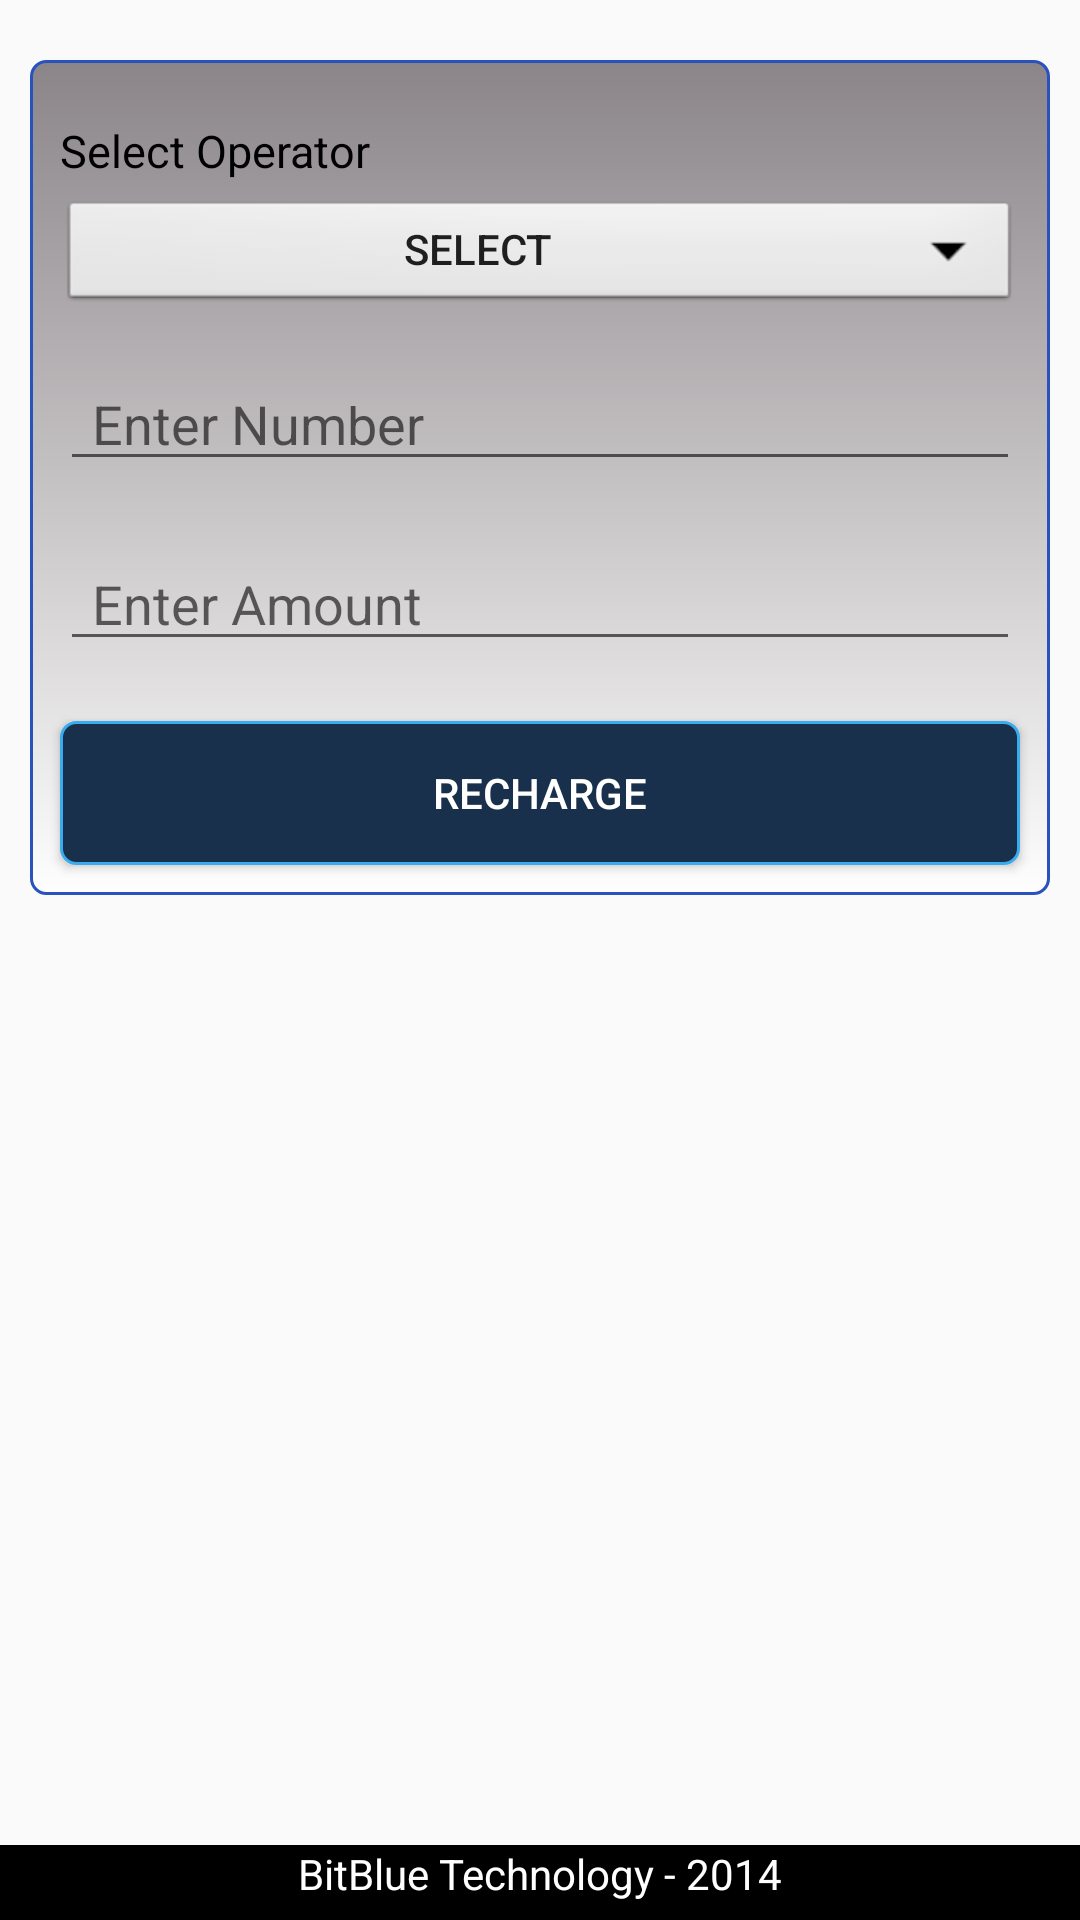

Write the Android layout XML for this screen, with the resource values it uses.
<!-- AndroidManifest.xml: application theme AppTheme -->
<!-- res/layout/activity_gas_bill.xml -->
<RelativeLayout xmlns:android="http://schemas.android.com/apk/res/android"
    android:layout_width="match_parent"
    android:layout_height="match_parent"
    android:background="@drawable/crebitbackground">

    <ScrollView
        android:layout_width="match_parent"
        android:layout_height="wrap_content">

        <LinearLayout
            android:layout_width="match_parent"
            android:layout_height="wrap_content"
            android:orientation="vertical">

            <LinearLayout
                android:id="@+id/ll_gas"
                android:layout_width="match_parent"
                android:layout_height="wrap_content"
                android:layout_marginBottom="10dp"
                android:layout_marginLeft="10dp"
                android:layout_marginRight="10dp"
                android:layout_marginTop="20dp"
                android:background="@drawable/rounded_layout"
                android:orientation="vertical">

                <TextView
                    android:id="@+id/tv_gas_operator"
                    android:layout_width="match_parent"
                    android:layout_height="wrap_content"
                    android:layout_marginBottom="5dp"
                    android:layout_marginLeft="10dp"
                    android:layout_marginTop="20dp"
                    android:text="@string/Operator"
                    android:textColor="@color/black"
                    android:textSize="15dp" />

                <Button
                    android:id="@+id/b_gas_operator"
                    android:layout_width="match_parent"
                    android:layout_height="40dp"
                    android:layout_marginBottom="15dp"
                    android:layout_marginLeft="10dp"
                    android:layout_marginRight="10dp"
                    android:background="@android:drawable/btn_dropdown"
                    android:text="Select"></Button>

                <LinearLayout
                    android:layout_width="match_parent"
                    android:layout_height="wrap_content"
                    android:orientation="horizontal">

                    <TextView
                        android:id="@+id/tv_gas_number"
                        android:layout_width="100dp"
                        android:layout_height="wrap_content"
                        android:layout_marginLeft="10dp"
                        android:text="Account No:"
                        android:gravity="center_horizontal"
                        android:textColor="@color/black"
                        android:textSize="17sp"
                        android:visibility="gone" />

                    <EditText
                        android:id="@+id/et_gas_number"
                        android:layout_width="match_parent"
                        android:layout_height="35dp"
                        android:layout_marginBottom="20dp"
                        android:layout_marginLeft="10dp"
                        android:layout_marginRight="10dp"
                        android:layout_marginTop="5dp"
                        android:hint="@string/Enter_Number"
                        android:imeOptions="actionNext"
                        android:inputType="phone"
                        android:singleLine="true" />
                </LinearLayout>

                <LinearLayout
                    android:layout_width="match_parent"
                    android:layout_height="wrap_content"
                    android:orientation="horizontal">

                    <TextView
                        android:id="@+id/tv_gas_amount"
                        android:layout_width="100dp"
                        android:layout_height="wrap_content"
                        android:layout_marginLeft="10dp"
                        android:gravity="center_horizontal"
                        android:text="@string/Amount"
                        android:textColor="@color/black"
                        android:textSize="17sp"
                        android:visibility="gone" />

                    <EditText
                        android:id="@+id/et_gas_amount"
                        android:layout_width="match_parent"
                        android:layout_height="35dp"
                        android:layout_marginBottom="20dp"
                        android:layout_marginLeft="10dp"
                        android:layout_marginRight="10dp"
                        android:layout_marginTop="5dp"
                        android:hint="@string/Enter_Amount"
                        android:imeOptions="actionDone"
                        android:inputType="phone"
                        android:singleLine="true" />
                </LinearLayout>

                <Button
                    android:id="@+id/b_gas_recharge"
                    android:layout_width="match_parent"
                    android:layout_height="wrap_content"
                    android:layout_marginLeft="10dp"
                    android:layout_marginRight="10dp"
                    android:layout_marginBottom="10dp"
                    android:background="@drawable/rounded_button"
                    android:text="@string/Recharge"
                    android:textColor="@color/white" />
            </LinearLayout>

            <LinearLayout
                android:layout_width="match_parent"
                android:layout_height="wrap_content"
                android:layout_below="@+id/ll_gas"
                android:layout_gravity="center_vertical"
                android:orientation="vertical">

            </LinearLayout>

            <LinearLayout
                android:layout_width="match_parent"
                android:layout_height="40dp" />
        </LinearLayout>
    </ScrollView>

    <LinearLayout
        android:layout_width="match_parent"
        android:layout_height="25dp"
        android:layout_alignParentBottom="true"
        android:layout_gravity="bottom"
        android:background="@color/black"
        android:gravity="center_horizontal">

        <TextView
            android:layout_width="wrap_content"
            android:layout_height="wrap_content"
            android:text="@string/bitBlue"
            android:textColor="@color/white" />
    </LinearLayout>
</RelativeLayout>
<!-- resources referenced by this layout -->
<resources>
  <color name="black">#000000</color>
  <color name="white">#FFFFFF</color>
  <!-- drawable rounded_button (drawable) -->
  <?xml version="1.0" encoding="utf-8"?>
  <selector xmlns:android="http://schemas.android.com/apk/res/android">
      <item android:state_pressed="true">
          <shape android:shape="rectangle">
              <corners android:radius="3dip" />
              <stroke android:width="1dip" android:color="@color/dark_blue" />
              <gradient android:angle="-90" android:startColor="@color/butterfly_blue" android:endColor="@color/butterfly_blue" />
          </shape>
      </item>
      <item android:state_focused="true">
          <shape android:shape="rectangle">
              <corners android:radius="3dip" />
              <stroke android:width="1dip" android:color="@color/butterfly_blue" />
              <solid android:color="@color/butterfly_blue" />
          </shape>
      </item>
      <item>
          <shape android:shape="rectangle">
              <corners android:radius="5dip" android:topLeftRadius="5dp" android:topRightRadius="5dp" android:bottomLeftRadius="5dp" android:bottomRightRadius="5dp" />
              <stroke android:width="1dip" android:color="@color/butterfly_blue" />
              <gradient android:angle="-90" android:startColor="@color/crebitbackground" android:endColor="@color/crebitbackground" />
          </shape>
      </item>
  </selector>
  <!-- drawable rounded_layout (drawable) -->
  <?xml version="1.0" encoding="utf-8"?>
  <selector xmlns:android="http://schemas.android.com/apk/res/android" >
      <item >
          <shape android:shape="rectangle"  >
              <corners android:radius="0dip" android:topLeftRadius="5dp" android:bottomRightRadius="5dp" android:topRightRadius="5dp" android:bottomLeftRadius="5dp" />
              <stroke android:width="1dip" android:color="@color/cerulean_blue" />
              <gradient android:angle="-90" android:startColor="@color/taupe_gray" android:endColor="@color/transparent_white_percent_80" />
  
          </shape>
      </item>
  </selector>
  <string name="Amount">Amount Rs.  </string>
  <string name="Enter_Amount">\tEnter Amount </string>
  <string name="Enter_Number">\tEnter Number </string>
  <string name="Operator">Select Operator</string>
  <string name="Recharge">Recharge</string>
  <string name="bitBlue">BitBlue Technology - 2014</string>
  <style name="AppTheme" parent="@style/Theme.AppCompat.Light.DarkActionBar">
  \    </style>
  <color name="dark_blue">#00008B</color>
  <color name="butterfly_blue">#38ACEC</color>
  <color name="crebitbackground">#18304b</color>
  <color name="cerulean_blue">#2A52BE</color>
  <color name="taupe_gray">#8B8589</color>
  <color name="transparent_white_percent_80">#CCffffff</color>
</resources>
